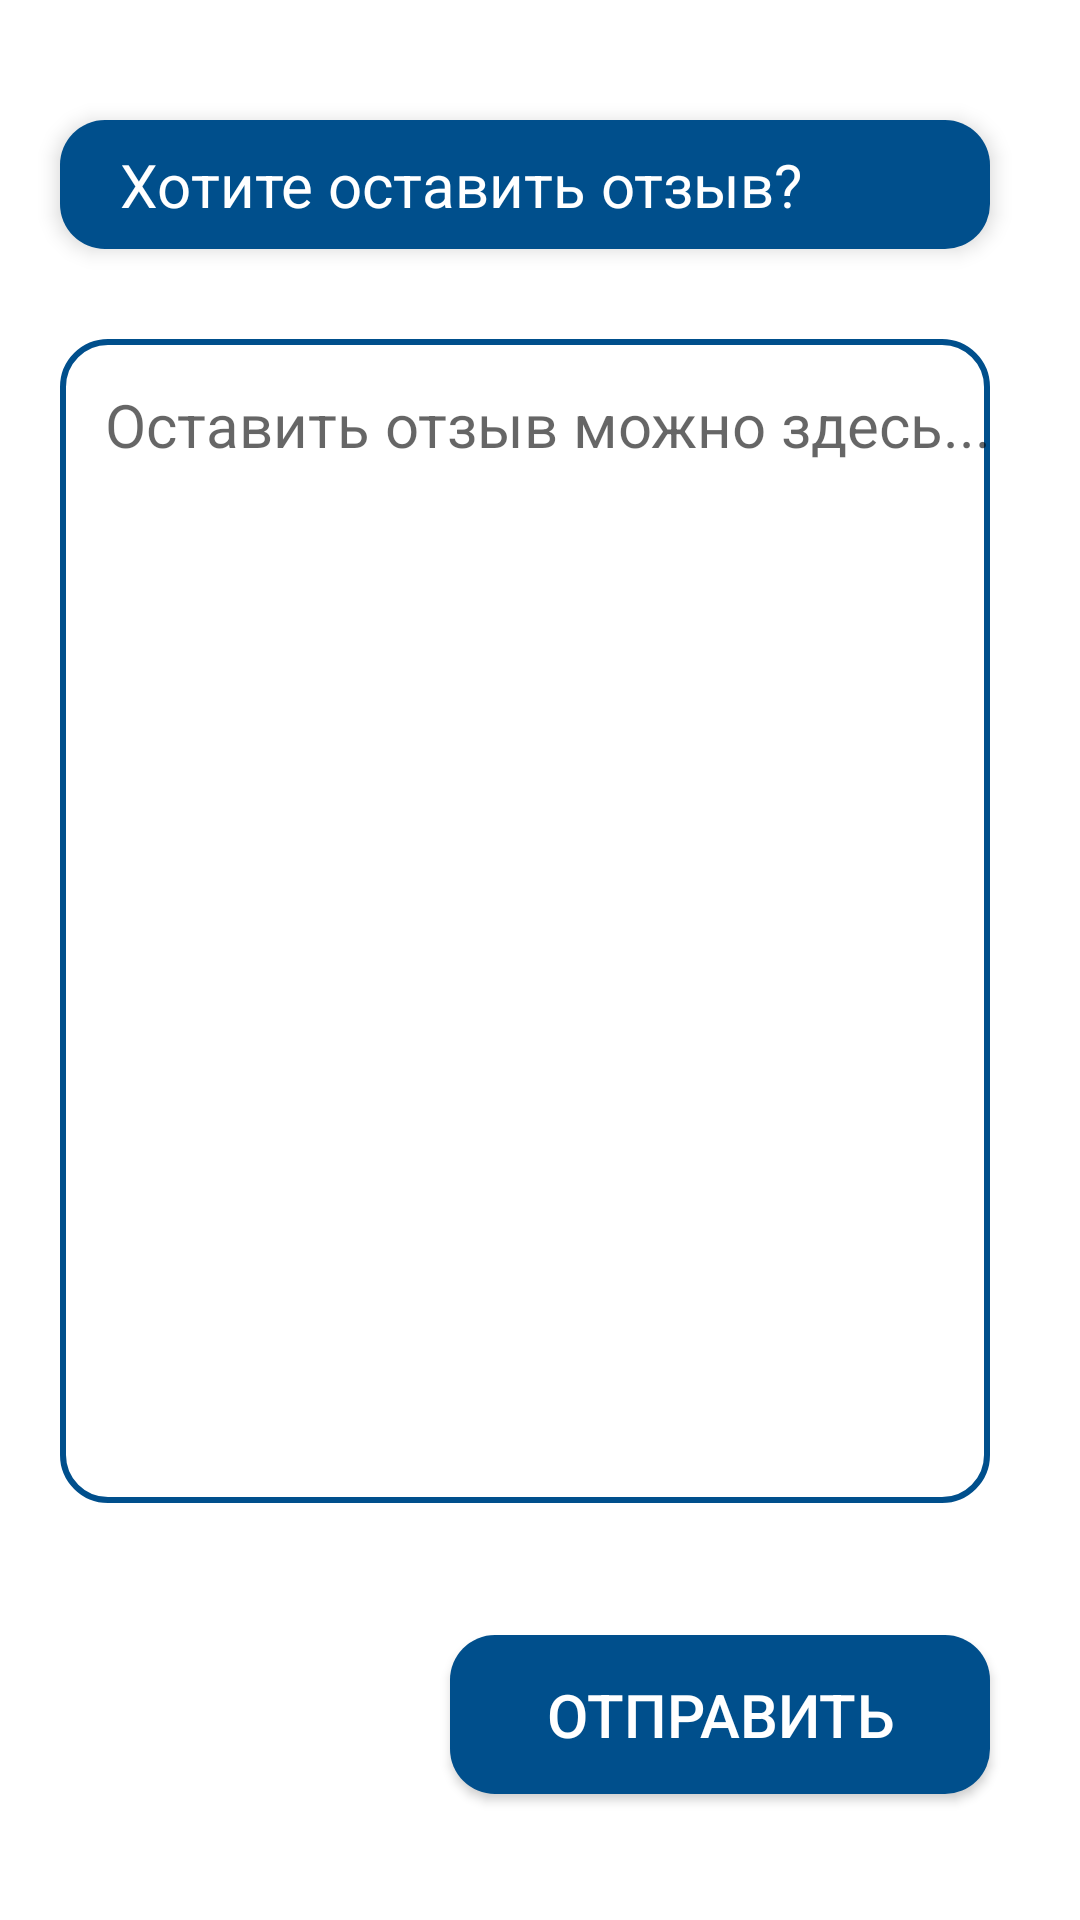

This screen was rendered from an Android layout file. Write that file and the resources it references.
<!-- AndroidManifest.xml: application theme Theme.KfuTimeTable -->
<!-- res/layout/fragment_feedback.xml -->
<?xml version="1.0" encoding="utf-8"?>
<androidx.constraintlayout.widget.ConstraintLayout xmlns:android="http://schemas.android.com/apk/res/android"
    android:layout_width="match_parent"
    android:layout_height="match_parent"
    xmlns:app="http://schemas.android.com/apk/res-auto"
    xmlns:tools="http://schemas.android.com/tools">

    <TextView
        android:id="@+id/textView3"
        android:layout_width="match_parent"
        android:layout_height="43dp"
        android:layout_marginStart="20dp"
        android:layout_marginEnd="30dp"
        android:layout_marginTop="40dp"
        android:background="@drawable/questionstyle"
        android:elevation="4dp"
        android:gravity="left"
        android:paddingLeft="20dp"
        android:paddingTop="8dp"
        android:text="@string/queFeedBack"
        android:textColor="@color/white"
        android:textSize="20sp"
        app:layout_constraintHorizontal_bias="0.0"
        app:layout_constraintStart_toStartOf="parent"
        app:layout_constraintEnd_toEndOf="parent"
        app:layout_constraintTop_toTopOf="parent"
        tools:ignore="RtlHardcoded,RtlSymmetry" />

    <EditText
        android:id="@+id/editText1"
        android:layout_width="match_parent"
        android:layout_height="388dp"
        android:layout_marginTop="30dp"
        android:layout_marginStart="20dp"
        android:layout_marginEnd="30dp"
        android:background="@drawable/answerstyle"
        android:elevation="8dp"
        android:gravity="left"
        android:hint="@string/feddback"
        android:inputType="textCapWords"
        android:paddingLeft="15dp"
        android:paddingTop="15dp"
        android:textColor="#898A8D"
        android:textSize="20sp"
        app:layout_constraintStart_toStartOf="parent"
        app:layout_constraintEnd_toEndOf="parent"
        app:layout_constraintTop_toBottomOf="@+id/textView3"
        tools:ignore="Autofill,RtlHardcoded,RtlSymmetry" />

    <Button
        android:id="@+id/button"
        android:layout_width="180dp"
        android:layout_height="53dp"
        android:layout_marginEnd="30dp"
        android:layout_marginTop="44dp"
        android:background="@drawable/questionstyle"
        android:elevation="4dp"
        android:gravity="center"
        android:text="@string/send"
        android:textColor="@color/white"
        android:textSize="20sp"
        app:layout_constraintEnd_toEndOf="parent"
        app:layout_constraintTop_toBottomOf="@+id/editText1" />

</androidx.constraintlayout.widget.ConstraintLayout>
<!-- resources referenced by this layout -->
<resources>
  <color name="white">#FFFFFFFF</color>
  <!-- drawable answerstyle (drawable) -->
  <?xml version="1.0" encoding="utf-8"?>
  <shape xmlns:android="http://schemas.android.com/apk/res/android">
      <stroke
          android:width="2dp"
          android:color="#004F8C"/>
      <corners
          android:radius="15dp" />
  </shape>
  <!-- drawable questionstyle (drawable) -->
  <?xml version="1.0" encoding="utf-8"?>
  <shape xmlns:android="http://schemas.android.com/apk/res/android">
      <corners
          android:radius="15dp"/>
      <solid
          android:color="#004F8C"/>
  </shape>
  <string name="feddback">Оставить отзыв можно здесь....</string>
  <string name="queFeedBack">Хотите оставить отзыв?</string>
  <string name="send">Отправить</string>
  <style name="Theme.KfuTimeTable" parent="Theme.MaterialComponents.DayNight.NoActionBar">
          
          <item name="colorPrimary">@color/primary</item>
          <item name="colorPrimaryVariant">@color/primary</item>
          <item name="colorOnPrimary">@color/white</item>
          
          <item name="colorSecondary">@color/teal_200</item>
          <item name="colorSecondaryVariant">@color/teal_700</item>
          <item name="colorOnSecondary">@color/black</item>
          
          <item name="android:statusBarColor" tools:targetApi="l">?attr/colorPrimaryVariant</item>
          
      </style>
  <color name="primary">#FF004F8C</color>
  <color name="teal_200">#FF03DAC5</color>
  <color name="teal_700">#FF018786</color>
  <color name="black">#FF000000</color>
</resources>
